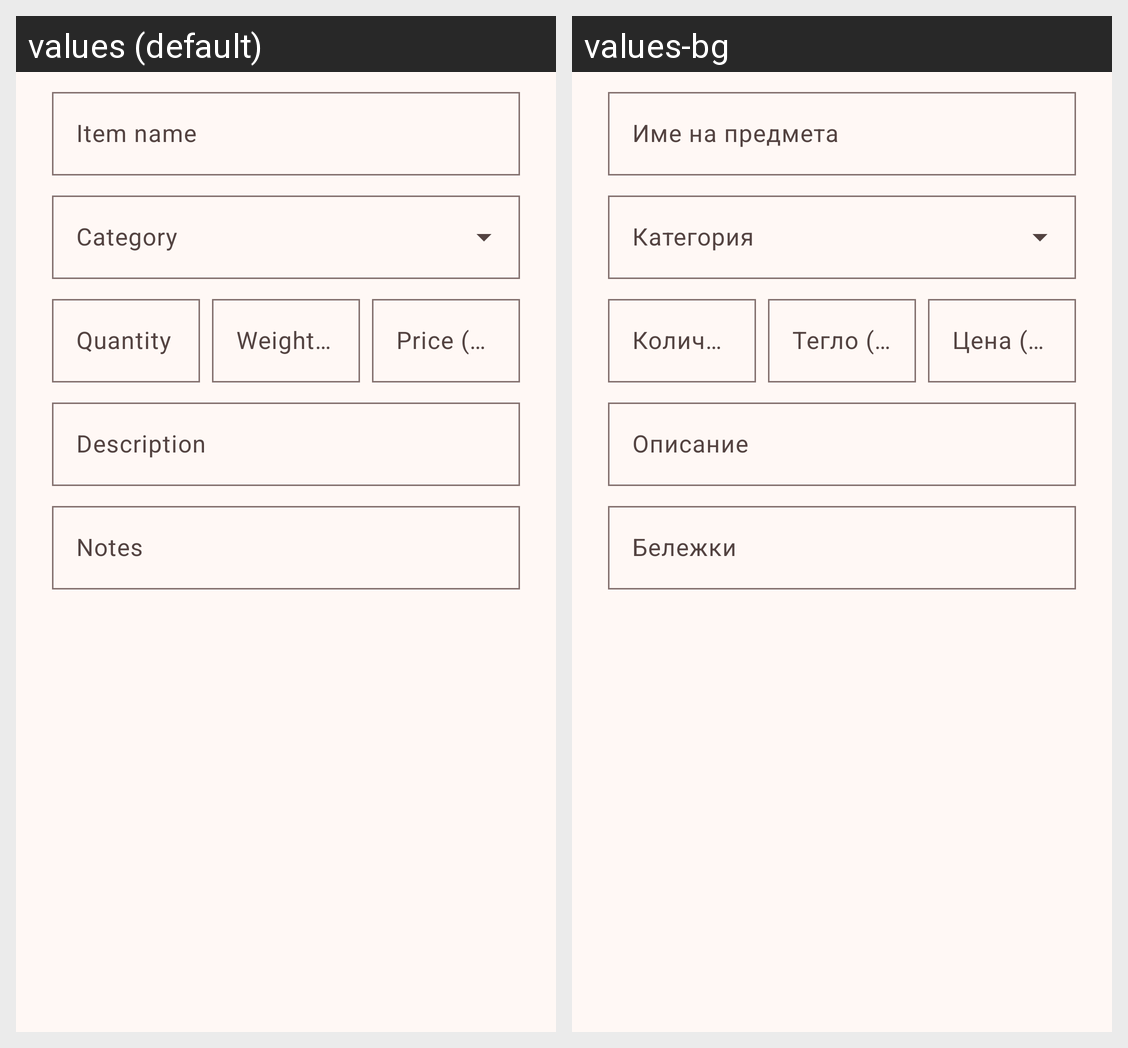

The Android screen above is rendered under two locales of the same app. Produce the string resources it draws, with the default and per-locale values.
Android screen res/layout/dialog_item.xml rendered under 2 locales, left to right: values (default), values-bg. Device: Nexus 5 (rendered at 1080×1920; each locale shown at half size, 540×960, under a caption strip naming it); theme Theme.BagOfHolding.
Strings drawn on this screen, with the default value and each locale's value (text and hints the layout hard-codes, and strings that could not be matched under every locale, appear in the picture but are not listed):

hint_item_name
  values: Item name
  values-bg: Име на предмета

hint_category
  values: Category
  values-bg: Категория

hint_quantity
  values: Quantity
  values-bg: Количество

hint_weight
  values: Weight (lb)
  values-bg: Тегло (lb)

hint_cost
  values: Price (gp)
  values-bg: Цена (gp)

hint_description
  values: Description
  values-bg: Описание

hint_notes
  values: Notes
  values-bg: Бележки
